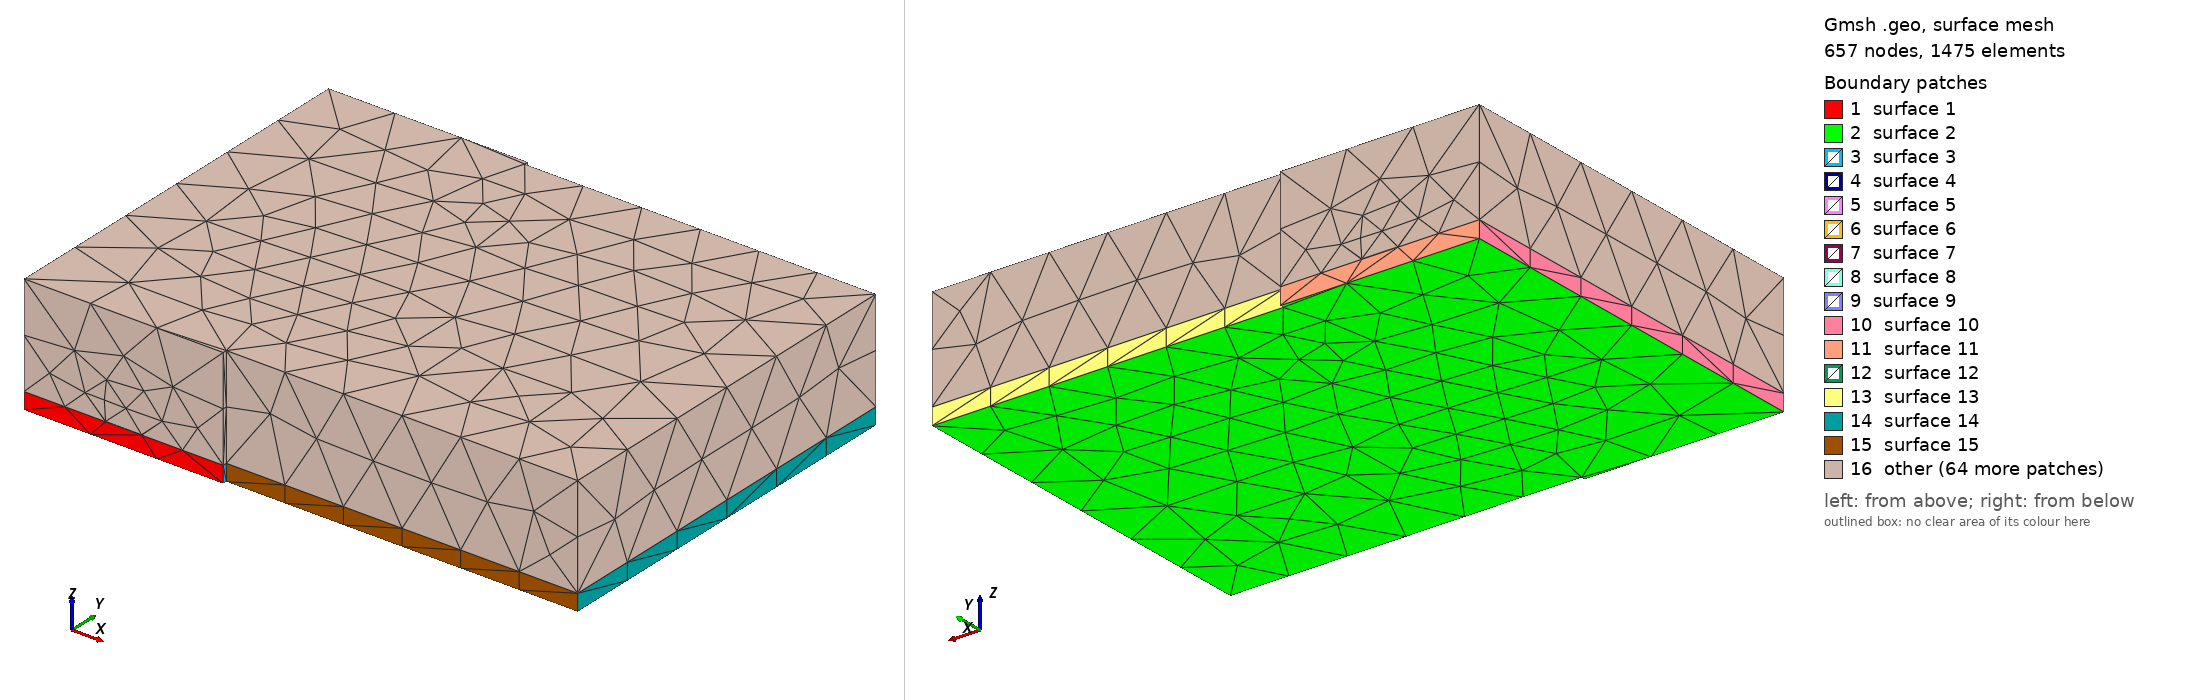

Gmsh geometry script, surface-meshed: 657 nodes, 1475 surface elements. Boundary patches (legend numbers): 1 surface 1, 2 surface 2, 3 surface 3, 4 surface 4, 5 surface 5, 6 surface 6, 7 surface 7, 8 surface 8, 9 surface 9, 10 surface 10, 11 surface 11, 12 surface 12, 13 surface 13, 14 surface 14, 15 surface 15, 16 other. Left view from above one corner, right view from below the opposite corner. The script declares no physical surfaces, so the legend lists its geometric surfaces.

=== filter.geo (drawn) ===
SetFactory("OpenCASCADE");
Merge "filter.brep";
//+
Physical Volume("air", 195) = {2};
//+
Physical Volume("RO4003C", 196) = {1};


Also in the case, not shown: filter.brep (merged mesh/CAD file).
